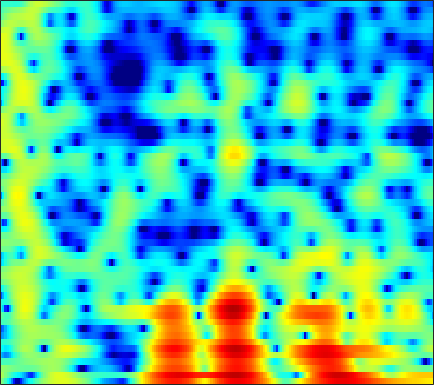

The data file committed next to this chart (first rows):
0.45248, -0.74904, -2.5926, -4.806, -6.7941, -10.105, -14.695, -19.087, -19.43, -14.557, -11.139, -9.2722, -7.2435, -5.6073, -4.5339, -3.2553, -2.1122, -1.3257, -0.3771, 0.48794, 1.2569, 1.7668, 2.3648, 2.8708
2.106, 1.201, -0.04661, -1.287, -2.164, -3.212, -4.112, -4.731, -5.549, -6.508, -7.759, -9.007, -11.21, -13.64, -14.13, -11.5, -8.036, -5.796, -3.369, -1.446, 0.07747, 1.01, 2.01, 2.771
0.9709, 0.7032, 0.3624, 0.05254, -0.1482, -0.3856, -0.5853, -0.7188, -0.8704, -0.9974, -1.11, -1.174, -1.211, -1.184, -1.117, -0.9445, -0.6701, -0.4177, -0.04666, 0.3369, 0.696, 0.9276, 1.165, 1.299
-2.528, -2.503, -2.439, -2.309, -2.168, -1.92, -1.634, -1.407, -1.097, -0.7949, -0.5102, -0.3163, -0.07719, 0.132, 0.2693, 0.4359, 0.5976, 0.7153, 0.863, 1.006, 1.142, 1.23, 1.317, 1.362
-7.951, -9.167, -10.3, -9.739, -8.306, -6.102, -4.146, -2.936, -1.649, -0.6741, 0.03441, 0.4094, 0.7159, 0.8236, 0.7887, 0.6122, 0.3374, 0.1011, -0.1666, -0.2875, -0.194, 0.0328, 0.5034, 1.068
-4.632, -5.425, -6.072, -5.794, -4.97, -3.492, -1.941, -0.893, 0.268, 1.123, 1.679, 1.899, 1.927, 1.617, 1.146, 0.1252, -1.489, -3.228, -6.841, -14.11, -22.47, -11.01, -5.11, -1.798
-3.437, -3.458, -3.27, -2.885, -2.471, -1.846, -1.162, -0.6534, -0.0064, 0.539, 0.9469, 1.132, 1.243, 1.169, 1.003, 0.6339, 0.1268, -0.3057, -0.8674, -1.244, -1.295, -1.116, -0.6216, -0.002909
-9.873, -9.259, -7.753, -6.069, -4.872, -3.437, -2.207, -1.428, -0.5613, 0.1297, 0.681, 0.9996, 1.302, 1.486, 1.553, 1.561, 1.505, 1.441, 1.333, 1.238, 1.166, 1.135, 1.108, 1.079
-12.28, -10.97, -8.412, -6.099, -4.669, -3.102, -1.81, -1.001, -0.1047, 0.5954, 1.118, 1.409, 1.682, 1.819, 1.844, 1.803, 1.698, 1.597, 1.447, 1.297, 1.147, 1.05, 0.934, 0.8226
-2.495, -2.579, -2.408, -1.954, -1.49, -0.7663, -0.04266, 0.4684, 1.097, 1.608, 1.969, 2.112, 2.14, 1.976, 1.736, 1.268, 0.6742, 0.198, -0.4305, -0.9355, -1.226, -1.277, -1.156, -0.8941
-1.03, -1.835, -2.557, -2.507, -1.967, -0.8005, 0.4885, 1.378, 2.381, 3.118, 3.535, 3.637, 3.485, 2.973, 2.333, 1.108, -0.6919, -2.484, -5.625, -9.459, -11.21, -9.354, -6.251, -3.934
-4.048, -7.071, -14.1, -16.39, -9.206, -3.972, -0.744, 1.021, 2.724, 3.827, 4.468, 4.659, 4.551, 4.03, 3.36, 2.104, 0.3681, -1.21, -3.607, -5.83, -7.018, -6.931, -6.072, -4.973
-4.02, -4.074, -3.828, -3.08, -2.173, -0.6925, 0.7893, 1.785, 2.914, 3.741, 4.239, 4.41, 4.345, 3.951, 3.439, 2.517, 1.331, 0.251, -1.412, -3.283, -5.415, -7.28, -10.24, -13.24
-12.14, -8.396, -5.07, -2.698, -1.299, 0.2409, 1.51, 2.301, 3.124, 3.697, 4.034, 4.128, 4.042, 3.712, 3.308, 2.56, 1.592, 0.7225, -0.6393, -2.263, -4.137, -5.712, -7.877, -9.583
-5.039, -4.082, -2.67, -1.263, -0.3038, 0.7733, 1.663, 2.214, 2.775, 3.162, 3.353, 3.366, 3.216, 2.897, 2.55, 1.916, 1.136, 0.4901, -0.4708, -1.502, -2.516, -3.204, -4.018, -4.6
-0.8245, -0.4908, 0.04562, 0.6257, 1.058, 1.62, 2.103, 2.399, 2.708, 2.879, 2.914, 2.841, 2.612, 2.219, 1.82, 1.152, 0.3351, -0.3798, -1.395, -2.439, -3.44, -4.106, -4.764, -5.15
0.5857, 0.7962, 1.13, 1.495, 1.766, 2.12, 2.45, 2.647, 2.841, 2.939, 2.923, 2.833, 2.581, 2.151, 1.7, 0.9262, -0.1123, -1.089, -2.67, -4.64, -7.028, -8.935, -10.82, -10.6
-0.3713, -0.1754, 0.2226, 0.7167, 1.087, 1.534, 1.897, 2.123, 2.361, 2.54, 2.657, 2.689, 2.637, 2.455, 2.188, 1.634, 0.8054, -0.04394, -1.555, -3.6, -6.291, -8.738, -11.59, -10.82
-7.096, -5.723, -3.721, -2.189, -1.379, -0.7032, -0.4084, -0.3188, -0.248, -0.08048, 0.3052, 0.7164, 1.33, 1.88, 2.18, 2.357, 2.294, 2.074, 1.569, 0.9026, 0.1598, -0.3596, -0.8815, -1.107
-8.269, -6.521, -4.341, -2.98, -2.522, -2.598, -3.476, -4.766, -7.488, -10.09, -8.156, -5.22, -2.039, 0.1628, 1.352, 2.454, 3.089, 3.338, 3.432, 3.29, 2.984, 2.678, 2.227, 1.72
-0.6161, -0.6869, -0.706, -0.7449, -0.9381, -1.474, -2.425, -3.436, -5.039, -6.011, -5.099, -3.506, -1.289, 0.5289, 1.564, 2.569, 3.186, 3.43, 3.502, 3.312, 2.902, 2.467, 1.712, 0.7882
0.4237, 0.3367, 0.2593, 0.1921, 0.1624, 0.0868, -0.004243, -0.06029, -0.0499, 0.1097, 0.4558, 0.827, 1.386, 1.932, 2.269, 2.572, 2.685, 2.63, 2.355, 1.862, 1.149, 0.45, -0.6963, -2.111
-0.8932, -0.9459, -0.8395, -0.5681, -0.2544, 0.2265, 0.7271, 1.099, 1.55, 1.951, 2.296, 2.513, 2.721, 2.818, 2.816, 2.679, 2.375, 2.037, 1.424, 0.6332, -0.3512, -1.222, -2.535, -4.08
-4.936, -5.596, -5.324, -3.835, -2.497, -0.8004, 0.6252, 1.49, 2.401, 3.064, 3.509, 3.703, 3.797, 3.697, 3.494, 3.061, 2.433, 1.84, 0.8968, -0.2209, -1.47, -2.464, -3.837, -5.2
-9.288, -14.09, -12.73, -6.654, -3.628, -0.8298, 1.137, 2.227, 3.301, 4.006, 4.407, 4.524, 4.456, 4.152, 3.759, 3.035, 2.075, 1.192, -0.2016, -1.858, -3.744, -5.271, -7.32, -9.019
-1.331, -1.55, -1.313, -0.4969, 0.3009, 1.452, 2.474, 3.111, 3.742, 4.122, 4.235, 4.154, 3.821, 3.246, 2.663, 1.671, 0.441, -0.6595, -2.399, -4.508, -7.208, -9.788, -14.74, -24.59
0.542, 0.6769, 1.069, 1.634, 2.128, 2.774, 3.337, 3.661, 3.921, 3.953, 3.736, 3.403, 2.741, 1.828, 1.009, -0.2385, -1.627, -2.715, -4.224, -5.824, -7.497, -8.851, -10.62, -11.97
-1.652, -0.858, 0.4778, 1.766, 2.622, 3.533, 4.184, 4.489, 4.642, 4.479, 3.995, 3.403, 2.306, 0.8326, -0.5074, -2.536, -4.639, -5.976, -7.127, -7.546, -7.606, -7.662, -7.759, -7.951
-10.09, -4.989, -1.099, 1.383, 2.702, 3.974, 4.799, 5.154, 5.306, 5.098, 4.507, 3.79, 2.412, 0.4669, -1.496, -5.088, -10.81, -19.46, -20.08, -11.77, -8.667, -7.441, -6.667, -6.5
-1.749, -0.9484, 0.3594, 1.648, 2.491, 3.396, 4.051, 4.352, 4.516, 4.392, 3.958, 3.427, 2.42, 1.086, -0.1441, -1.983, -3.87, -5.018, -5.846, -5.882, -5.682, -5.611, -5.806, -6.386
-0.2381, 0.02374, 0.5412, 1.151, 1.635, 2.248, 2.759, 3.066, 3.324, 3.388, 3.256, 3.024, 2.553, 1.907, 1.347, 0.534, -0.2873, -0.8794, -1.591, -2.237, -2.873, -3.411, -4.257, -5.367
-2.071, -1.869, -1.433, -0.8112, -0.2612, 0.5293, 1.269, 1.758, 2.274, 2.62, 2.791, 2.807, 2.696, 2.448, 2.2, 1.789, 1.326, 0.9475, 0.4148, -0.1719, -0.8112, -1.335, -2.119, -3.016
-6.43, -6.678, -6.403, -5.107, -3.78, -1.998, -0.4526, 0.4686, 1.407, 2.041, 2.411, 2.549, 2.6, 2.529, 2.421, 2.226, 1.993, 1.784, 1.456, 1.061, 0.5981, 0.1945, -0.3995, -1.03
-10.15, -14.49, -25.89, -11.07, -6.484, -2.825, -0.5097, 0.6553, 1.661, 2.176, 2.317, 2.258, 2.042, 1.823, 1.704, 1.677, 1.724, 1.779, 1.777, 1.656, 1.361, 1.022, 0.4396, -0.2241
-1.48, -1.639, -1.404, -0.4867, 0.4576, 1.69, 2.639, 3.073, 3.24, 2.906, 2.063, 1.092, -0.5728, -2.193, -2.73, -2.096, -0.709, 0.2557, 1.16, 1.544, 1.417, 1.013, 0.06622, -1.335
2.974, 3.126, 3.37, 3.617, 3.794, 3.95, 3.931, 3.755, 3.216, 2.239, 0.6622, -1.064, -4.497, -10.18, -14.08, -8.607, -4.215, -2.274, -0.7305, -0.09281, -0.1753, -0.6892, -2.034, -4.314
3.249, 3.411, 3.526, 3.542, 3.485, 3.313, 3, 2.664, 2.071, 1.297, 0.3463, -0.4551, -1.514, -2.37, -2.674, -2.567, -2.073, -1.642, -1.215, -1.065, -1.268, -1.681, -2.573, -3.804
2.981, 3.067, 3.043, 2.892, 2.695, 2.336, 1.892, 1.516, 0.9889, 0.4685, 0.001531, -0.2989, -0.6, -0.7742, -0.8214, -0.7973, -0.6996, -0.6179, -0.5712, -0.6298, -0.841, -1.105, -1.581, -2.18
3.139, 3.063, 2.829, 2.42, 2.005, 1.317, 0.5144, -0.1144, -0.8963, -1.463, -1.705, -1.657, -1.392, -0.9868, -0.6764, -0.2947, 0.002195, 0.1495, 0.2567, 0.2398, 0.112, -0.0406, -0.32, -0.6722
3.531, 3.316, 2.895, 2.247, 1.572, 0.38, -1.262, -2.829, -5.311, -7.487, -7.399, -5.927, -3.737, -1.974, -0.9925, -0.04377, 0.5495, 0.8104, 0.975, 0.9708, 0.8579, 0.7187, 0.4944, 0.2583
3.045, 2.926, 2.683, 2.264, 1.768, 0.7154, -0.9173, -2.654, -5.899, -9.787, -9.292, -6.379, -3.198, -1.104, -0.05906, 0.7964, 1.199, 1.266, 1.098, 0.7464, 0.2847, -0.05099, -0.425, -0.6389
-0.4916, 0.09242, 0.9163, 1.56, 1.851, 1.944, 1.736, 1.44, 0.9826, 0.6841, 0.729, 0.9835, 1.433, 1.834, 1.99, 1.922, 1.499, 0.9353, -0.1493, -1.583, -3.257, -4.492, -5.645, -5.832
-9.301, -5.476, -2.242, -0.1574, 0.9523, 2.043, 2.779, 3.145, 3.463, 3.648, 3.734, 3.729, 3.621, 3.324, 2.942, 2.174, 1.018, -0.1606, -2.216, -5.043, -9.052, -13.48, -26.66, -20.43
-5.901, -4.599, -2.738, -0.9835, 0.1871, 1.515, 2.566, 3.186, 3.802, 4.177, 4.326, 4.292, 4.056, 3.564, 3.016, 2.018, 0.6765, -0.5848, -2.648, -5.194, -8.17, -10.55, -13.38, -15.18
-5.636, -5.078, -3.709, -1.959, -0.6519, 0.9254, 2.232, 3.01, 3.776, 4.246, 4.439, 4.415, 4.156, 3.664, 3.143, 2.227, 1.06, 0.01808, -1.638, -3.615, -5.938, -7.98, -11.32, -16.07
-15.64, -14.81, -8.422, -4.049, -1.721, 0.5544, 2.169, 3.034, 3.801, 4.206, 4.302, 4.199, 3.866, 3.36, 2.887, 2.155, 1.313, 0.6019, -0.4656, -1.679, -3.078, -4.242, -5.908, -7.526
-5.945, -5.554, -3.608, -1.301, 0.2109, 1.786, 2.869, 3.4, 3.757, 3.747, 3.412, 2.982, 2.25, 1.426, 0.8357, 0.2084, -0.2108, -0.4284, -0.667, -0.9514, -1.346, -1.724, -2.29, -2.893
1.278, 1.517, 2, 2.574, 2.987, 3.429, 3.652, 3.634, 3.334, 2.669, 1.59, 0.4786, -1.451, -3.845, -5.633, -6.828, -5.905, -4.64, -3.145, -2.118, -1.511, -1.286, -1.24, -1.42
3.693, 3.792, 3.892, 3.94, 3.918, 3.794, 3.504, 3.148, 2.453, 1.445, 0.03496, -1.367, -3.891, -7.548, -11.37, -14.69, -10.38, -7.431, -4.826, -3.197, -2.217, -1.806, -1.595, -1.698
4.193, 4.177, 4.076, 3.878, 3.664, 3.272, 2.767, 2.31, 1.587, 0.7399, -0.2315, -1.036, -2.174, -3.248, -3.878, -4.263, -4.062, -3.643, -2.973, -2.386, -2.005, -1.878, -1.94, -2.26
4.225, 4.128, 3.885, 3.502, 3.125, 2.511, 1.805, 1.249, 0.5236, -0.1224, -0.6382, -0.9315, -1.211, -1.373, -1.417, -1.397, -1.294, -1.185, -1.052, -0.9926, -1.056, -1.202, -1.557, -2.123
4.292, 4.174, 3.835, 3.261, 2.659, 1.633, 0.3647, -0.6876, -2.01, -2.873, -2.957, -2.575, -1.797, -1.017, -0.5194, -0.004476, 0.3319, 0.4717, 0.5207, 0.4218, 0.1809, -0.09807, -0.5969, -1.252
4.035, 4.051, 3.817, 3.237, 2.527, 1.115, -1.021, -3.357, -8.272, -17.42, -11.39, -6.663, -3.061, -0.9034, 0.1507, 1.055, 1.519, 1.639, 1.558, 1.263, 0.8119, 0.4019, -0.1995, -0.8329
2.458, 2.875, 3.129, 3.013, 2.671, 1.848, 0.5985, -0.5894, -2.277, -3.342, -2.953, -1.939, -0.4278, 0.7904, 1.425, 1.888, 1.944, 1.738, 1.152, 0.2583, -0.8404, -1.684, -2.645, -3.25
-0.08049, 0.8506, 1.717, 2.21, 2.372, 2.364, 2.175, 1.982, 1.744, 1.637, 1.72, 1.885, 2.168, 2.384, 2.434, 2.264, 1.748, 1.084, -0.2522, -2.243, -5.086, -7.904, -11.99, -12.12
-1.837, -0.7816, 0.2681, 1.004, 1.391, 1.751, 1.986, 2.114, 2.264, 2.418, 2.59, 2.718, 2.844, 2.878, 2.798, 2.498, 1.896, 1.198, -0.1363, -2.032, -4.618, -7.002, -9.998, -10.33
-2.555, -1.871, -1.167, -0.655, -0.36, -0.0535, 0.2041, 0.3854, 0.6605, 0.9945, 1.388, 1.71, 2.12, 2.456, 2.613, 2.656, 2.471, 2.165, 1.534, 0.6821, -0.3191, -1.085, -1.964, -2.561
-3.25, -3.191, -3.19, -3.238, -3.28, -3.351, -3.426, -3.441, -3.309, -2.837, -1.962, -1.118, 0.09055, 1.189, 1.873, 2.548, 2.95, 3.079, 3.038, 2.79, 2.389, 2.015, 1.461, 0.8809
